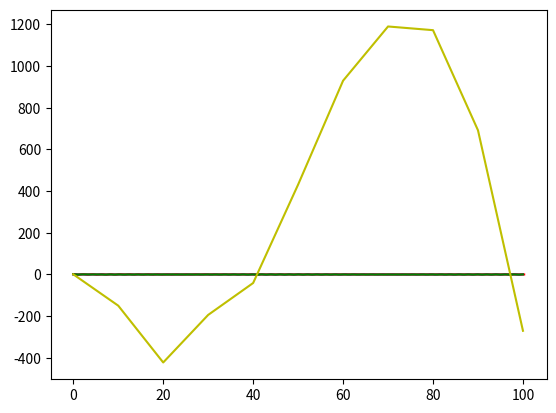

The matplotlib source for this figure:
#Implement the method RK 4 order for an arbitrary system of ODE
import numpy as np
import matplotlib.pyplot as plt


def f(t, x, g=9.8, l=1):
  theta, ang_vel  = x[0], x[1]
  return np.array([ang_vel, -g*np.sin(theta)/l])


def one_step(F,index, x,  dt):
  k1 = F(index, x)
  k2 = F(index+dt/2, x +dt/2*k1)
  k3 = F(index+dt/2, x+dt/2*k2)
  k4 = F(index+dt, x+dt*k3)
  return (x+dt/6*(k1+2*k2+2*k3+k4))


def rk4(F, t0, x0, t, dt=0.1):
  index = 0
  tV = np.arange (t0, t+dt, dt)
  tV[-1] = t
  x = np.empty((len(tV), len(x0)))
  x[0] = x0
  for i, index in enumerate(tV[: -2]):
    x[i+1] = one_step (F, index, x[i], dt)
  dt = tV[-1] - tV[-2]
  x[-1] = one_step (F, index, x[-2], dt)
  return x


y1 = np.arange (0, 100.1, 0.1)
y2 = np.arange (0, 100.37, 0.37)
y3 = np.arange (0, 101, 1)
y4 = np.arange (0, 110, 10)

xx1 = [np.pi/4, 0.1]

x1 = rk4(f, 0, xx1, 100, dt=0.1)
x2 = rk4(f, 0, xx1, 100, dt=0.37)
x3 = rk4(f, 0, xx1, 100, dt=1)
x4 = rk4(f, 0, xx1, 100, dt=10)

plt.plot(y1, x1[:, 0] , 'b-', alpha=1)
plt.plot(y2, x2[:, 0], 'r-', alpha=1)
plt.plot(y3, x3[:, 0], 'g-', alpha=1)
plt.plot(y4, x4[:, 0], 'y-', alpha=1)
plt.savefig('1.png')